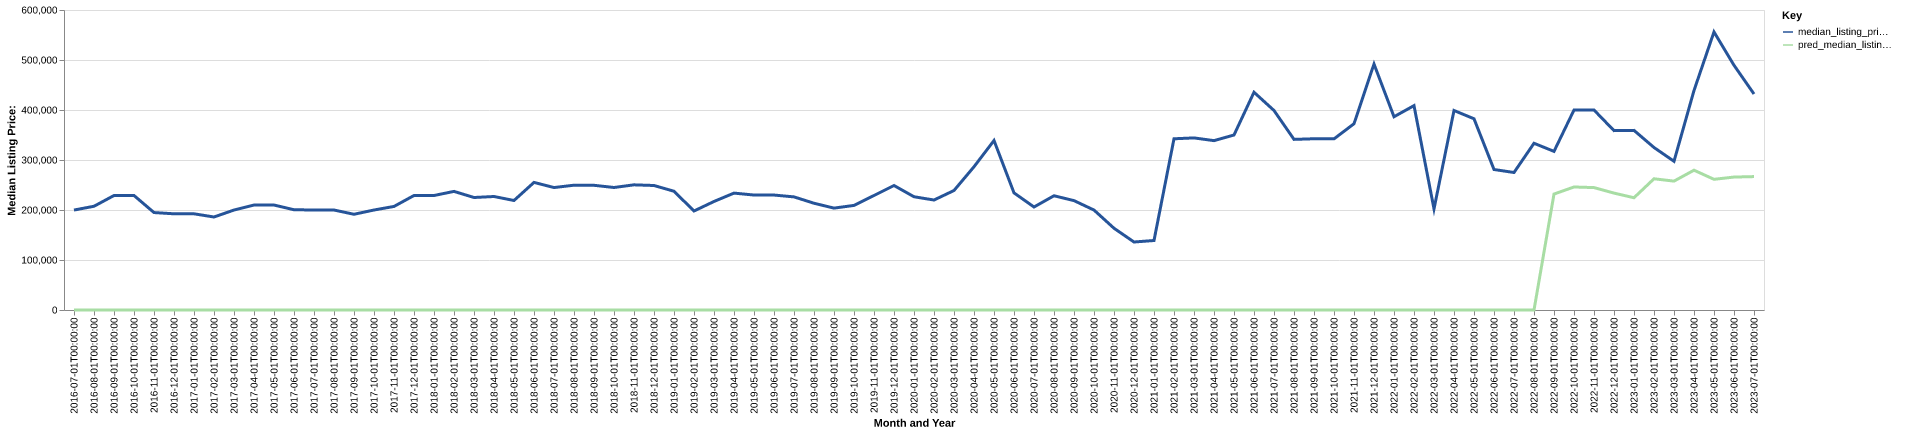

The table this chart was drawn from, first rows:
date, time_idx, median_listing_price, thirty_year_interest_rate_five, month, county_name, active_listing_count, median_days_on_market, pred_median_listing_price, month_year
2016-07-01, 0, 199900, 3.72, 7, fairfield, sc, 104.0, 90.0, 0, Jul-2016
2016-08-01, 1, 207475, 3.73, 8, fairfield, sc, 101.0, 102.0, 0, Aug-2016
2016-09-01, 2, 229000, 3.66, 9, fairfield, sc, 95.0, 125.0, 0, Sep-2016
2016-10-01, 3, 229000, 3.64, 10, fairfield, sc, 93.0, 133.0, 0, Oct-2016
2016-11-01, 4, 194900, 3.66, 11, fairfield, sc, 90.0, 151.0, 0, Nov-2016
2016-12-01, 5, 192400, 3.48, 12, fairfield, sc, 82.0, 155.0, 0, Dec-2016
2017-01-01, 6, 192400, 3.45, 1, fairfield, sc, 80.0, 159.0, 0, Jan-2017
2017-02-01, 7, 186000, 3.5, 2, fairfield, sc, 92.0, 130.0, 0, Feb-2017
2017-03-01, 8, 199925, 3.52, 3, fairfield, sc, 96.0, 110.0, 0, Mar-2017
2017-04-01, 9, 209900, 4.03, 4, fairfield, sc, 98.0, 65.0, 0, Apr-2017
2017-05-01, 10, 209950, 4.32, 5, fairfield, sc, 104.0, 75.0, 0, May-2017
2017-06-01, 11, 200500, 4.2, 6, fairfield, sc, 105.0, 82.0, 0, Jun-2017
2017-07-01, 12, 200000, 4.19, 7, fairfield, sc, 95.0, 96.0, 0, Jul-2017
2017-08-01, 13, 199950, 4.3, 8, fairfield, sc, 85.0, 94.0, 0, Aug-2017
2017-09-01, 14, 191450, 4.1, 9, fairfield, sc, 84.0, 93.0, 0, Sep-2017
2017-10-01, 15, 199975, 4.05, 10, fairfield, sc, 89.0, 84.0, 0, Oct-2017
2017-11-01, 16, 207125, 3.94, 11, fairfield, sc, 84.0, 87.0, 0, Nov-2017
2017-12-01, 17, 229000, 4.03, 12, fairfield, sc, 79.0, 93.0, 0, Dec-2017
2018-01-01, 18, 229000, 3.93, 1, fairfield, sc, 79.0, 103.0, 0, Jan-2018
2018-02-01, 19, 237200, 3.83, 2, fairfield, sc, 75.0, 115.0, 0, Feb-2018
2018-03-01, 20, 225000, 3.94, 3, fairfield, sc, 77.0, 110.0, 0, Mar-2018
2018-04-01, 21, 227000, 3.95, 4, fairfield, sc, 72.0, 96.0, 0, Apr-2018
2018-05-01, 22, 219000, 3.99, 5, fairfield, sc, 76.0, 80.0, 0, May-2018
2018-06-01, 23, 255200, 4.15, 6, fairfield, sc, 85.0, 66.0, 0, Jun-2018
2018-07-01, 24, 244900, 4.4, 7, fairfield, sc, 83.0, 76.0, 0, Jul-2018
2018-08-01, 25, 249600, 4.46, 8, fairfield, sc, 88.0, 83.0, 0, Aug-2018
2018-09-01, 26, 249400, 4.58, 9, fairfield, sc, 88.0, 82.0, 0, Sep-2018
2018-10-01, 27, 245000, 4.66, 10, fairfield, sc, 89.0, 87.0, 0, Oct-2018
2018-11-01, 28, 250325, 4.62, 11, fairfield, sc, 84.0, 108.0, 0, Nov-2018
2018-12-01, 29, 249000, 4.54, 12, fairfield, sc, 83.0, 111.0, 0, Dec-2018
2019-01-01, 30, 237500, 4.6, 1, fairfield, sc, 78.0, 122.0, 0, Jan-2019
2019-02-01, 31, 198000, 4.72, 2, fairfield, sc, 75.0, 80.0, 0, Feb-2019
2019-03-01, 32, 217050, 4.9, 3, fairfield, sc, 75.0, 83.0, 0, Mar-2019
2019-04-01, 33, 233800, 4.94, 4, fairfield, sc, 74.0, 95.0, 0, Apr-2019
2019-05-01, 34, 229925, 4.75, 5, fairfield, sc, 75.0, 97.0, 0, May-2019
2019-06-01, 35, 229900, 4.51, 6, fairfield, sc, 67.0, 101.0, 0, Jun-2019
2019-07-01, 36, 226225, 4.41, 7, fairfield, sc, 75.0, 73.0, 0, Jul-2019
2019-08-01, 37, 213509, 4.41, 8, fairfield, sc, 76.0, 77.0, 0, Aug-2019
2019-09-01, 38, 203773, 4.2, 9, fairfield, sc, 74.0, 85.0, 0, Sep-2019
2019-10-01, 39, 209182, 4.14, 10, fairfield, sc, 70.0, 84.0, 0, Oct-2019
2019-11-01, 40, 229000, 3.84, 11, fairfield, sc, 62.0, 83.0, 0, Nov-2019
2019-12-01, 41, 249000, 3.81, 12, fairfield, sc, 59.0, 93.0, 0, Dec-2019
2020-01-01, 42, 226500, 3.75, 1, fairfield, sc, 60.0, 99.0, 0, Jan-2020
2020-02-01, 43, 219950, 3.73, 2, fairfield, sc, 57.0, 94.0, 0, Feb-2020
2020-03-01, 44, 239000, 3.78, 3, fairfield, sc, 61.0, 75.0, 0, Mar-2020
2020-04-01, 45, 286500, 3.75, 4, fairfield, sc, 62.0, 91.0, 0, Apr-2020
2020-05-01, 46, 339000, 3.74, 5, fairfield, sc, 58.0, 88.0, 0, May-2020
2020-06-01, 47, 234250, 3.72, 6, fairfield, sc, 50.0, 79.0, 0, Jun-2020
2020-07-01, 48, 206000, 3.49, 7, fairfield, sc, 40.0, 83.0, 0, Jul-2020
2020-08-01, 49, 228500, 3.65, 8, fairfield, sc, 35.0, 85.0, 0, Aug-2020
2020-09-01, 50, 218750, 3.33, 9, fairfield, sc, 39.0, 31.0, 0, Sep-2020
2020-10-01, 51, 199900, 3.28, 10, fairfield, sc, 35.0, 74.0, 0, Oct-2020
2020-11-01, 52, 163500, 3.21, 11, fairfield, sc, 30.0, 110.0, 0, Nov-2020
2020-12-01, 53, 136000, 3.07, 12, fairfield, sc, 29.0, 141.0, 0, Dec-2020
2021-01-01, 54, 139000, 2.99, 1, fairfield, sc, 26.0, 109.0, 0, Jan-2021
2021-02-01, 55, 342450, 2.93, 2, fairfield, sc, 27.0, 60.0, 0, Feb-2021
2021-03-01, 56, 344175, 2.88, 3, fairfield, sc, 25.0, 36.0, 0, Mar-2021
2021-04-01, 57, 338725, 2.84, 4, fairfield, sc, 20.0, 38.0, 0, Apr-2021
2021-05-01, 58, 350000, 2.71, 5, fairfield, sc, 22.0, 48.0, 0, May-2021
2021-06-01, 59, 435500, 2.79, 6, fairfield, sc, 20.0, 36.0, 0, Jun-2021
... 25 more rows
